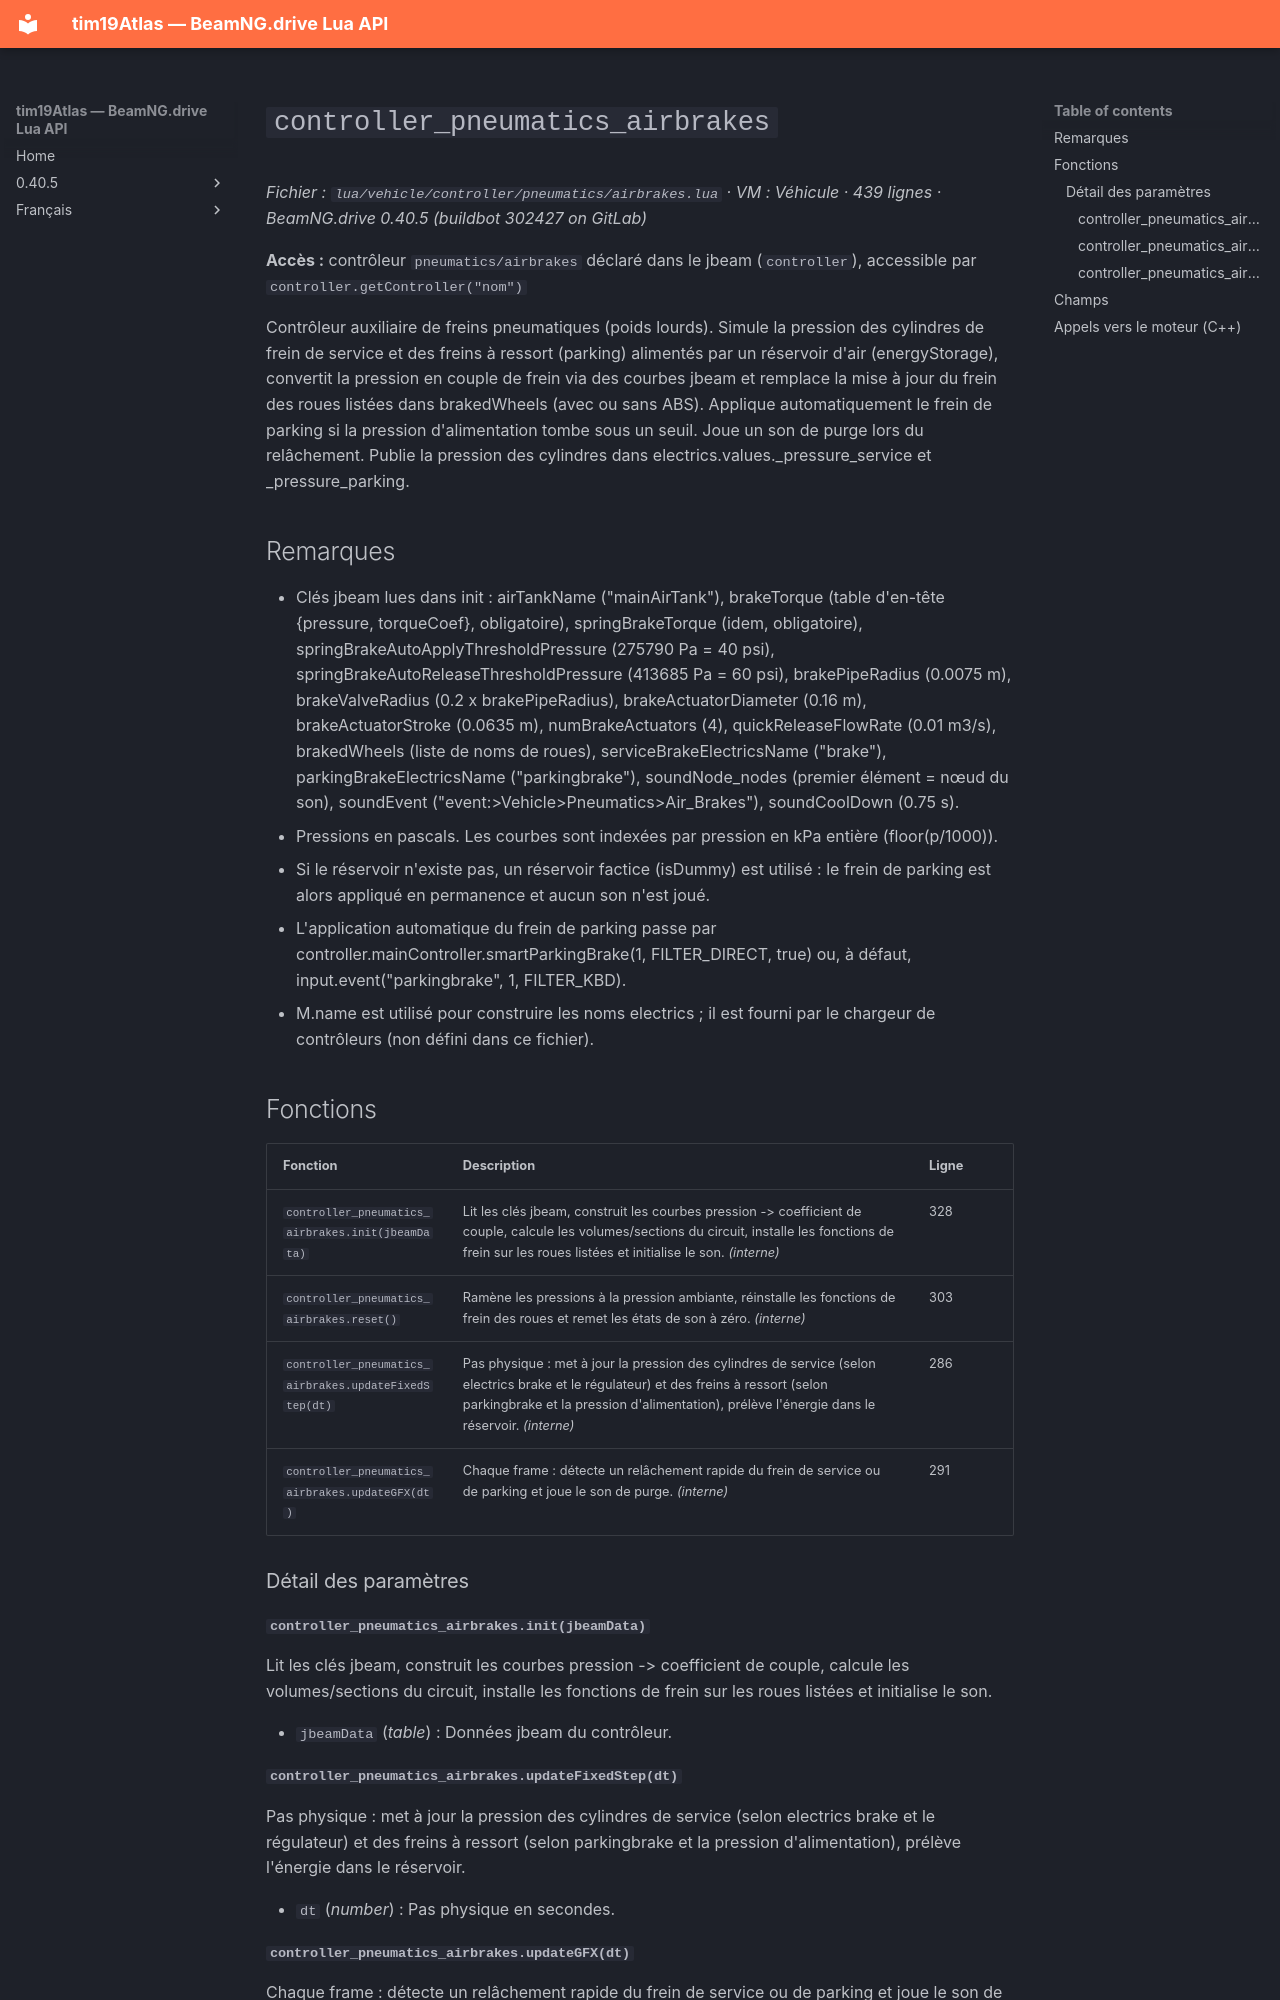

repository: Tim0219800/beamng-lua-atlas · page: fr/0.40.5/vehicle/controller/pneumatics/airbrakes.html · generator: mkdocs

# `controller_pneumatics_airbrakes`

*Fichier : `lua/vehicle/controller/pneumatics/airbrakes.lua` · VM : Véhicule · 439 lignes · BeamNG.drive 0.40.5 (buildbot 302427 on GitLab)*

**Accès :** contrôleur `pneumatics/airbrakes` déclaré dans le jbeam (`controller`), accessible par `controller.getController("nom")`

Contrôleur auxiliaire de freins pneumatiques (poids lourds). Simule la pression des cylindres de frein de service et des freins à ressort (parking) alimentés par un réservoir d'air (energyStorage), convertit la pression en couple de frein via des courbes jbeam et remplace la mise à jour du frein des roues listées dans brakedWheels (avec ou sans ABS). Applique automatiquement le frein de parking si la pression d'alimentation tombe sous un seuil. Joue un son de purge lors du relâchement. Publie la pression des cylindres dans electrics.values.<nom>_pressure_service et <nom>_pressure_parking.

## Remarques

- Clés jbeam lues dans init : airTankName ("mainAirTank"), brakeTorque (table d'en-tête {pressure, torqueCoef}, obligatoire), springBrakeTorque (idem, obligatoire), springBrakeAutoApplyThresholdPressure (275790 Pa = 40 psi), springBrakeAutoReleaseThresholdPressure (413685 Pa = 60 psi), brakePipeRadius (0.0075 m), brakeValveRadius (0.2 x brakePipeRadius), brakeActuatorDiameter (0.16 m), brakeActuatorStroke (0.0635 m), numBrakeActuators (4), quickReleaseFlowRate (0.01 m3/s), brakedWheels (liste de noms de roues), serviceBrakeElectricsName ("brake"), parkingBrakeElectricsName ("parkingbrake"), soundNode_nodes (premier élément = nœud du son), soundEvent ("event:>Vehicle>Pneumatics>Air_Brakes"), soundCoolDown (0.75 s).
- Pressions en pascals. Les courbes sont indexées par pression en kPa entière (floor(p/1000)).
- Si le réservoir n'existe pas, un réservoir factice (isDummy) est utilisé : le frein de parking est alors appliqué en permanence et aucun son n'est joué.
- L'application automatique du frein de parking passe par controller.mainController.smartParkingBrake(1, FILTER_DIRECT, true) ou, à défaut, input.event("parkingbrake", 1, FILTER_KBD).
- M.name est utilisé pour construire les noms electrics ; il est fourni par le chargeur de contrôleurs (non défini dans ce fichier).

## Fonctions

| Fonction | Description | Ligne |
|---|---|---|
| `controller_pneumatics_airbrakes.init(jbeamData)` | Lit les clés jbeam, construit les courbes pression -> coefficient de couple, calcule les volumes/sections du circuit, installe les fonctions de frein sur les roues listées et initialise le son. *(interne)* | 328 |
| `controller_pneumatics_airbrakes.reset()` | Ramène les pressions à la pression ambiante, réinstalle les fonctions de frein des roues et remet les états de son à zéro. *(interne)* | 303 |
| `controller_pneumatics_airbrakes.updateFixedStep(dt)` | Pas physique : met à jour la pression des cylindres de service (selon electrics brake et le régulateur) et des freins à ressort (selon parkingbrake et la pression d'alimentation), prélève l'énergie dans le réservoir. *(interne)* | 286 |
| `controller_pneumatics_airbrakes.updateGFX(dt)` | Chaque frame : détecte un relâchement rapide du frein de service ou de parking et joue le son de purge. *(interne)* | 291 |

### Détail des paramètres
